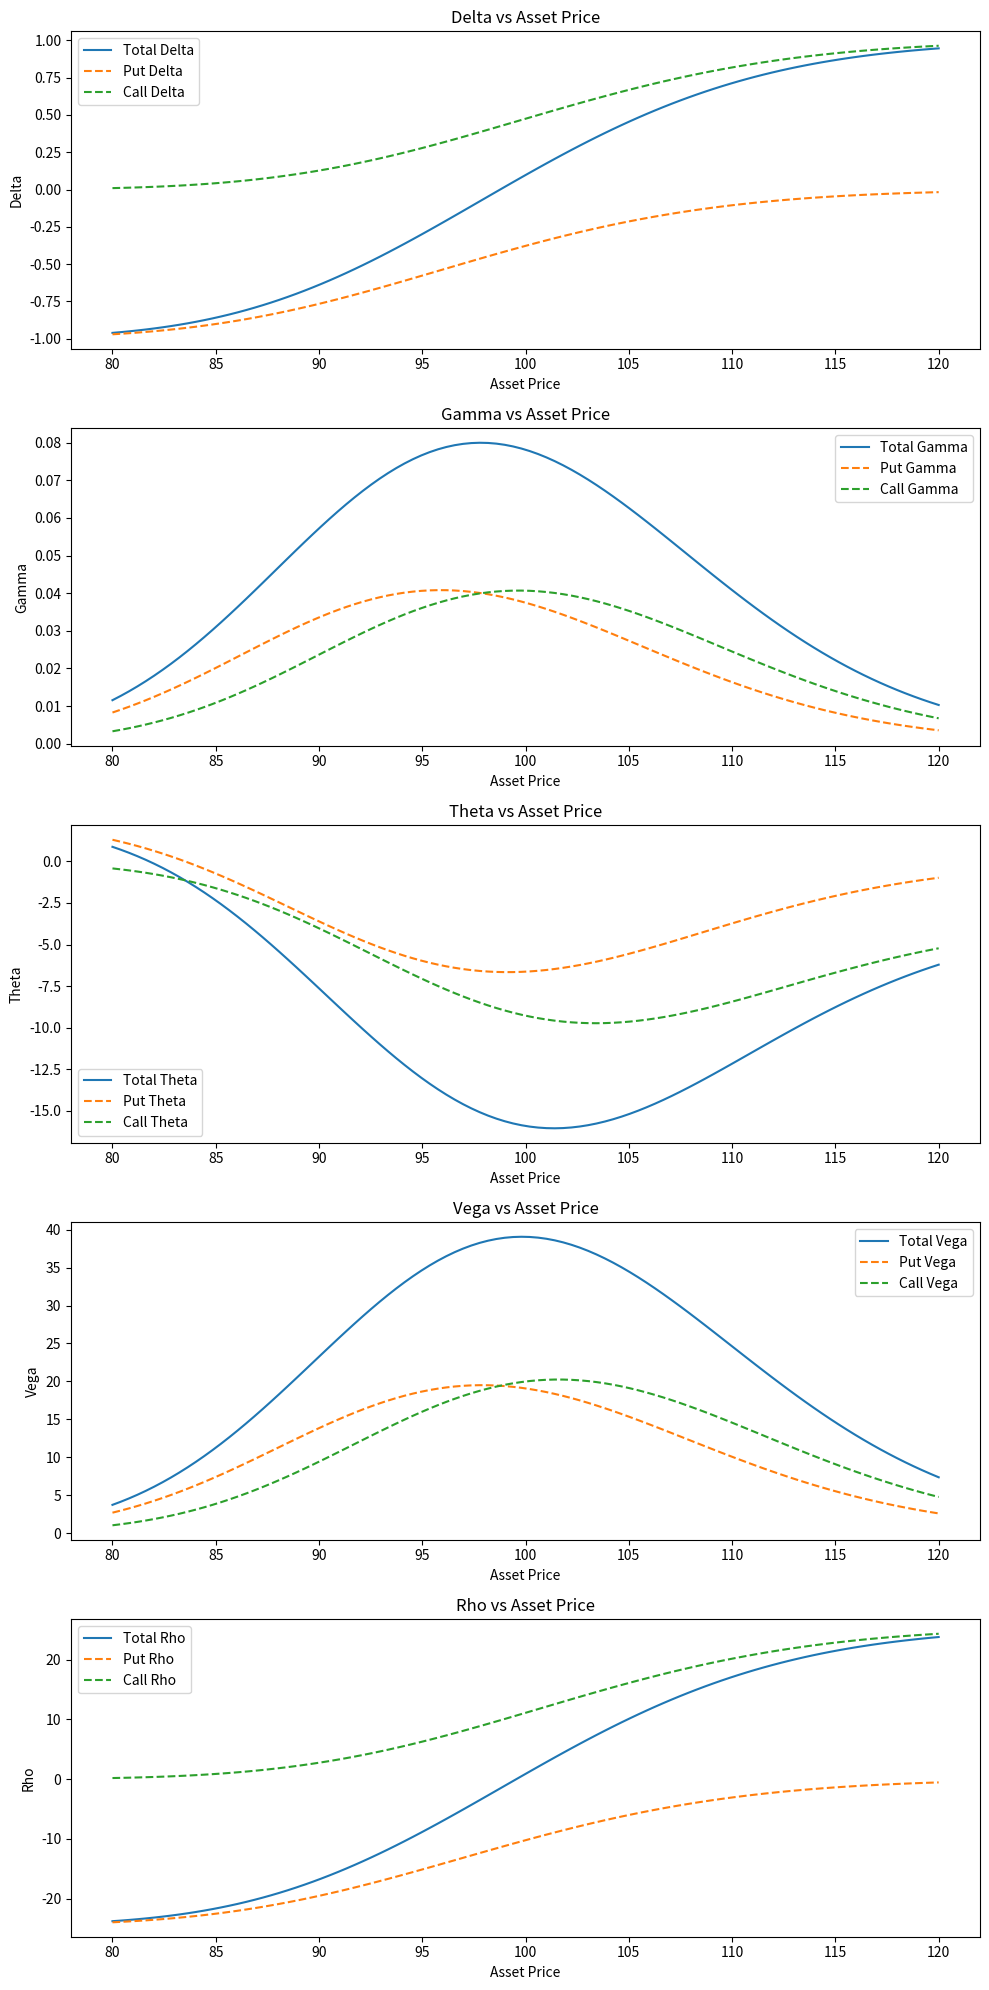
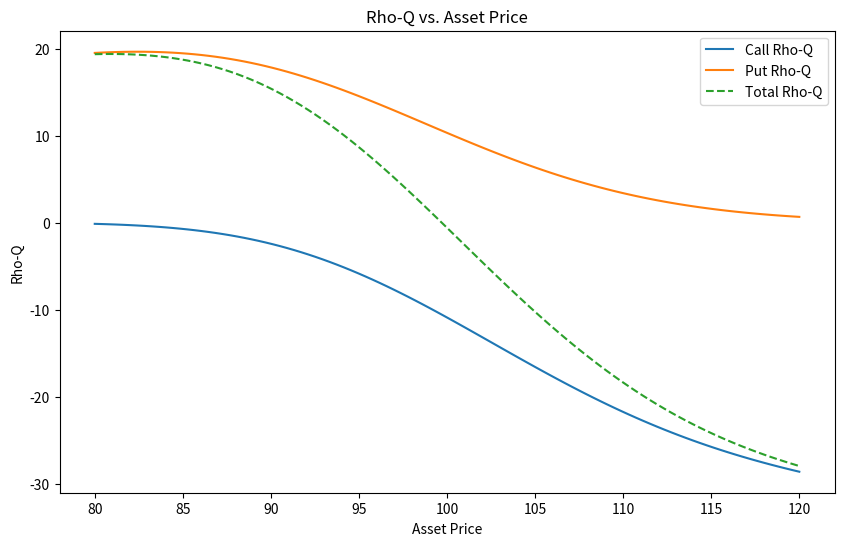

The matplotlib source for these figures, in order:


import numpy as np
import scipy.stats as si
import matplotlib.pyplot as plt
from scipy.stats import norm

# 定义计算Black-Scholes Greeks的函数
def bs_greeks(S, K, T, r, sigma, option_type='call'):
    """
    Calculate Black-Scholes Greeks: Delta, Gamma, Theta, Vega, Rho
    S: spot price of the asset
    K: strike price
    T: time to maturity (in years)
    r: risk-free rate
    sigma: volatility of the asset
    option_type: 'call' or 'put'
    """
    d1 = (np.log(S / K) + (r + 0.5 * sigma ** 2) * T) / (sigma * np.sqrt(T))
    d2 = d1 - sigma * np.sqrt(T)
    
    if option_type == 'call':
        delta = si.norm.cdf(d1)
        theta = -(S*sigma*np.exp(-d1**2/2))/(2*np.sqrt(2*np.pi*T)) - r*K*np.exp(-r*T)*norm.cdf(d2)
    else:
        delta = -si.norm.cdf(-d1)
        theta = -(S*sigma*np.exp(-d1**2/2))/(2*np.sqrt(2*np.pi*T)) - r*K*np.exp(-r*T)*norm.cdf(d2) + r*K*np.exp(-r*T)
        
    gamma = si.norm.pdf(d1) / (S * sigma * np.sqrt(T))
    vega = S * si.norm.pdf(d1) * np.sqrt(T)
    rho = K * T * np.exp(-r * T) * si.norm.cdf(d2) if option_type == 'call' else -K * T * np.exp(-r * T) * si.norm.cdf(-d2)
    
    return delta, gamma, theta, vega, rho

# 参数设置
SPOT = 100  
S = np.linspace(80, 120, 100)  
K_put = SPOT * 0.98  
K_call = SPOT * 1.02  
T = 61 / 242  
r_put = 0.025  
r_call = 0.035  
sigma_put = 0.202  
sigma_call = 0.195  

# 计算希腊字母
greeks_put = np.array([bs_greeks(s, K_put, T, r_put, sigma_put, 'put') for s in S])
greeks_call = np.array([bs_greeks(s, K_call, T, r_call, sigma_call, 'call') for s in S])

# 绘图
fig, ax = plt.subplots(5, 1, figsize=(10, 20))
greeks_names = ['Delta', 'Gamma', 'Theta', 'Vega', 'Rho']

for i in range(5):
    ax[i].plot(S, greeks_put[:, i] + greeks_call[:, i], label='Total ' + greeks_names[i])
    ax[i].plot(S, greeks_put[:, i], label='Put ' + greeks_names[i], linestyle='--')
    ax[i].plot(S, greeks_call[:, i], label='Call ' + greeks_names[i], linestyle='--')
    ax[i].set_title(greeks_names[i] + ' vs Asset Price')
    ax[i].legend()
    ax[i].set_xlabel('Asset Price')
    ax[i].set_ylabel(greeks_names[i])

plt.tight_layout()
plt.show()


def option_price(S, K, T, r, sigma, q, option_type='call'):
    """
    计算期权价值，考虑隐含贴水q
    """
    d1 = (np.log(S / K) + (r - q + 0.5 * sigma ** 2) * T) / (sigma * np.sqrt(T))
    d2 = d1 - sigma * np.sqrt(T)
    
    if option_type == 'call':
        price = S * np.exp(-q * T) * si.norm.cdf(d1) - K * np.exp(-r * T) * si.norm.cdf(d2)
    else:
        price = K * np.exp(-r * T) * si.norm.cdf(-d2) - S * np.exp(-q * T) * si.norm.cdf(-d1)
    return price

# 重新计算Rho-Q，使用各自的r和sigma
def calculate_rho_q(S, K, T, r, sigma, q, option_type='call', dq=0.00001):
    """
    通过微调隐含贴水q来近似计算Rho-Q
    """
    price_original = option_price(S, K, T, r, sigma, q, option_type)
    price_new = option_price(S, K, T, r, sigma, q + dq, option_type)
    rho_q = (price_new - price_original) / dq
    return rho_q

q = 0.037  # 隐含贴水

# 计算看涨和看跌期权的Rho-Q
rho_q_call = np.array([calculate_rho_q(s, K_call, T, r_call, sigma_call, q, 'call') for s in S])
rho_q_put = np.array([calculate_rho_q(s, K_put, T, r_put, sigma_put, q, 'put') for s in S])
rho_q_total = rho_q_call + rho_q_put

# 绘制Rho-Q图像
plt.figure(figsize=(10, 6))
plt.plot(S, rho_q_call, label='Call Rho-Q')
plt.plot(S, rho_q_put, label='Put Rho-Q')
plt.plot(S, rho_q_total, label='Total Rho-Q', linestyle='--')
plt.title('Rho-Q vs. Asset Price')
plt.xlabel('Asset Price')
plt.ylabel('Rho-Q')
plt.legend()
plt.show()